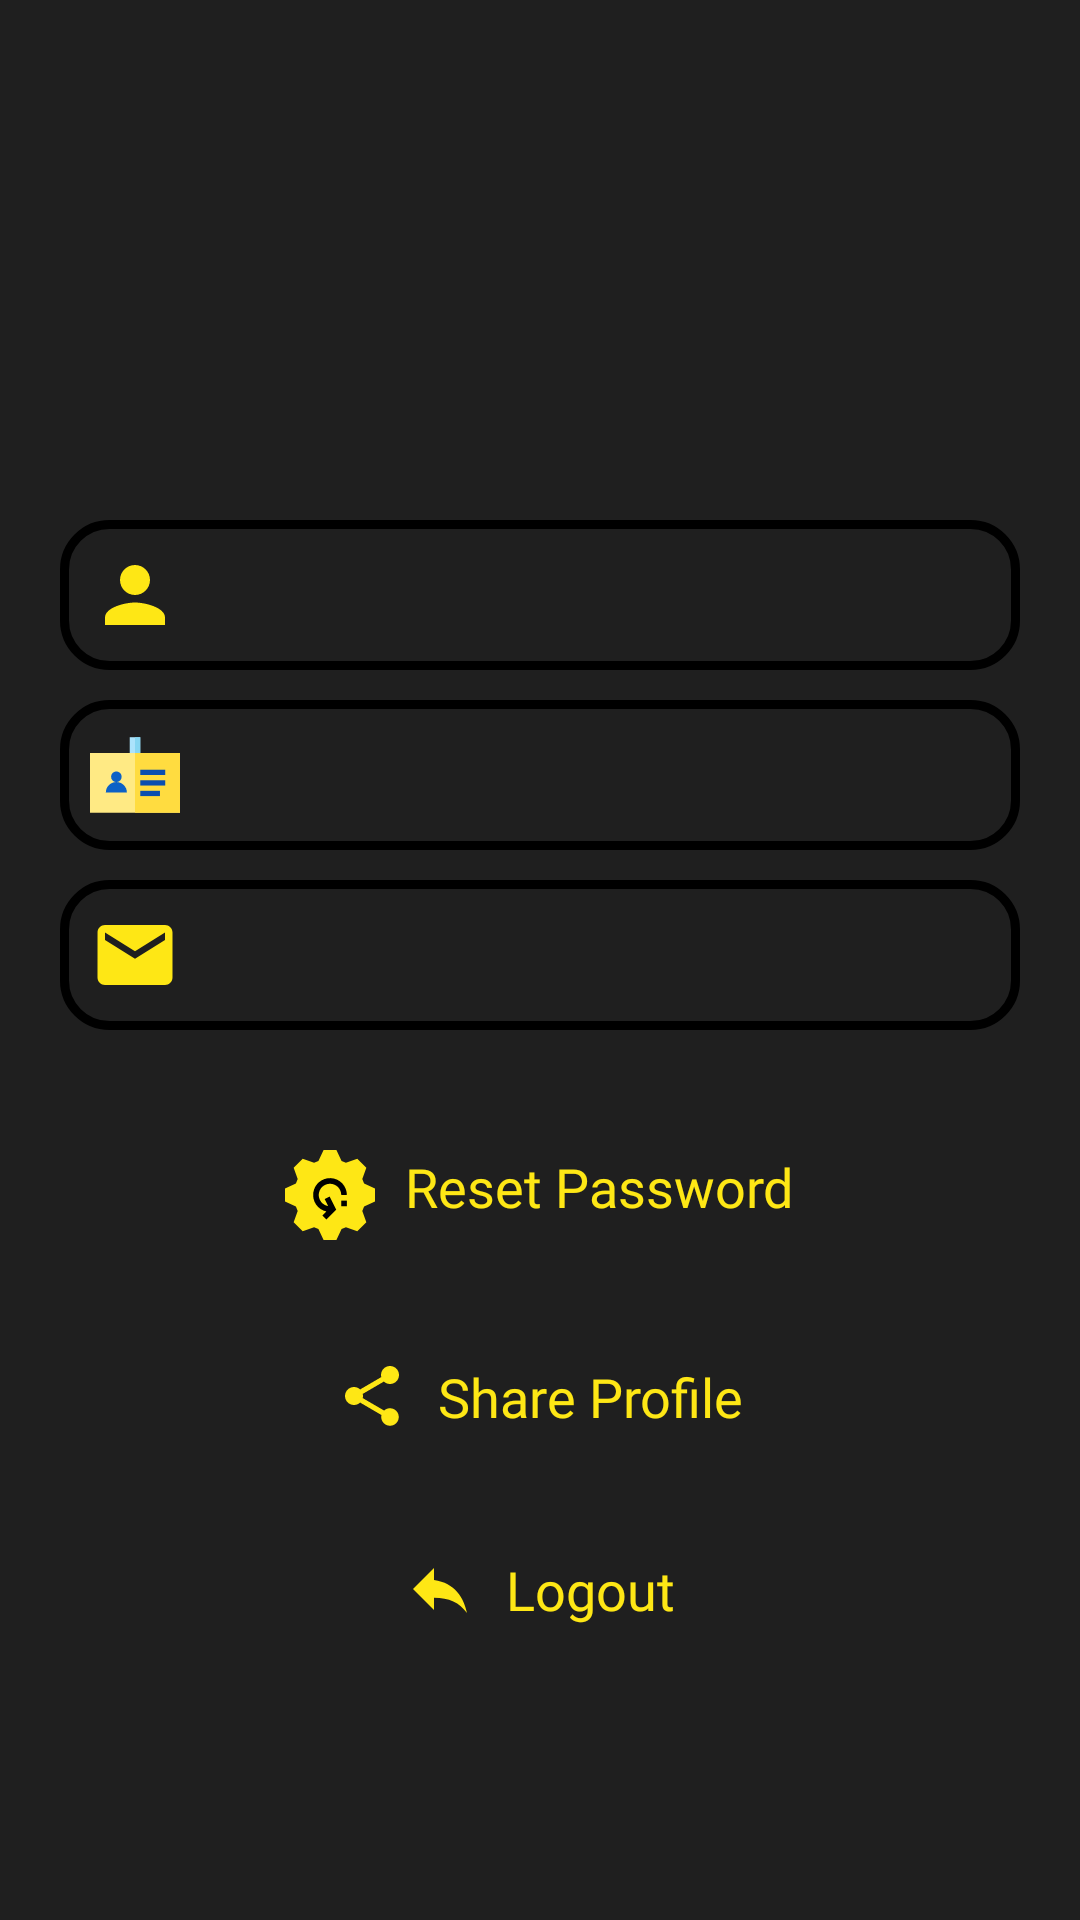

Layout XML and referenced resources for this Android screen:
<!-- AndroidManifest.xml: application theme NavView -->
<!-- res/layout/activity_user_profile.xml -->
<?xml version="1.0" encoding="utf-8"?>
<LinearLayout xmlns:android="http://schemas.android.com/apk/res/android"
    xmlns:tools="http://schemas.android.com/tools"
    android:layout_width="match_parent"
    android:layout_height="match_parent"
    android:background="#DF000000"
    android:orientation="vertical"
    tools:context=".UserProfile">

    <ScrollView
        android:layout_width="match_parent"
        android:layout_height="match_parent">

        <LinearLayout
            android:layout_width="match_parent"
            android:layout_height="wrap_content"
            android:orientation="vertical"
            android:padding="20dp">

            <TextView
                android:id="@+id/mainName"
                android:layout_width="wrap_content"
                android:layout_height="wrap_content"
                android:layout_gravity="center"
                android:layout_marginTop="20dp"
                android:text=""
                android:textColor="@color/colorMainYellow"
                android:textSize="55sp" />

            <TextView
                android:id="@+id/userName"
                android:layout_width="match_parent"
                android:layout_height="wrap_content"
                android:layout_marginTop="60dp"
                android:background="@drawable/profile_card_background"
                android:drawableLeft="@drawable/ic_person_black_24dp"
                android:drawablePadding="10dp"
                android:gravity="center_vertical"
                android:padding="10dp"
                android:textColor="@color/colorMainYellow"
                android:textSize="15sp" />

            <TextView
                android:id="@+id/userId"
                android:layout_width="match_parent"
                android:layout_height="wrap_content"
                android:layout_marginTop="10dp"
                android:background="@drawable/profile_card_background"
                android:drawableLeft="@drawable/ic_id"
                android:drawablePadding="12dp"
                android:gravity="center_vertical"
                android:padding="10dp"
                android:textColor="@color/colorMainYellow"
                android:textSize="15sp" />

            <TextView
                android:id="@+id/userEmail"
                android:layout_width="match_parent"
                android:layout_height="wrap_content"
                android:layout_marginTop="10dp"
                android:background="@drawable/profile_card_background"
                android:drawableLeft="@drawable/ic_email_black_24dp"
                android:drawablePadding="10dp"
                android:gravity="center_vertical"
                android:padding="10dp"
                android:textColor="@color/colorMainYellow"
                android:textSize="15sp" />

            <TextView
                android:id="@+id/resetPassword"
                android:layout_width="wrap_content"
                android:layout_height="wrap_content"
                android:layout_gravity="center"
                android:layout_marginTop="30dp"
                android:drawableLeft="@drawable/ic_restore"
                android:drawablePadding="10dp"
                android:fontFamily="@font/bubblegum_sans"
                android:padding="10dp"
                android:text="Reset Password"
                android:textColor="@color/colorMainYellow"
                android:textSize="18sp" />
            <TextView
                android:id="@+id/shareProfile"
                android:layout_width="wrap_content"
                android:layout_height="wrap_content"
                android:layout_gravity="center"
                android:layout_marginTop="20dp"
                android:drawableLeft="@drawable/ic_share_black_24dp"
                android:drawablePadding="10dp"
                android:fontFamily="@font/bubblegum_sans"
                android:padding="10dp"
                android:text="Share Profile"
                android:textColor="@color/colorMainYellow"
                android:textSize="18sp" />
            <TextView
                android:id="@+id/logoutMain"
                android:layout_width="wrap_content"
                android:layout_height="wrap_content"
                android:layout_gravity="center"
                android:layout_marginTop="20dp"
                android:drawableLeft="@drawable/ic_logout"
                android:drawablePadding="10dp"
                android:fontFamily="@font/bubblegum_sans"
                android:padding="10dp"
                android:text="Logout"
                android:textColor="@color/colorMainYellow"
                android:textSize="18sp" />

        </LinearLayout>
    </ScrollView>
</LinearLayout>
<!-- resources referenced by this layout -->
<resources>
  <color name="colorMainYellow">#FEE715</color>
  <!-- drawable ic_email_black_24dp (drawable) -->
  <vector android:height="30dp" android:viewportHeight="24.0"
      android:viewportWidth="24.0" android:width="30dp" xmlns:android="http://schemas.android.com/apk/res/android">
      <path android:fillColor="@color/colorMainYellow" android:pathData="M20,4L4,4c-1.1,0 -1.99,0.9 -1.99,2L2,18c0,1.1 0.9,2 2,2h16c1.1,0 2,-0.9 2,-2L22,6c0,-1.1 -0.9,-2 -2,-2zM20,8l-8,5 -8,-5L4,6l8,5 8,-5v2z"/>
  </vector>
  <!-- drawable ic_id (drawable) -->
  <vector android:height="30dp" android:viewportHeight="512"
      android:viewportWidth="512" android:width="30dp" xmlns:android="http://schemas.android.com/apk/res/android">
      <path android:fillColor="#ACE3FC" android:pathData="M286,151h-60V41h60V151z"/>
      <path android:fillColor="#86D6F2" android:pathData="M286,151h-30V41h30V151z"/>
      <path android:fillColor="#FFEA84" android:pathData="M0,131v340h512V131H0z"/>
      <path android:fillColor="#FFDC40" android:pathData="M256,131v340h256V131H256z"/>
      <path android:fillColor="#0C61C6" android:pathData="M90,356c0,-33.137 26.863,-60 60,-60c-16.569,0 -30,-13.432 -30,-30s13.431,-30 30,-30s30,13.432 30,30s-13.431,30 -30,30c33.137,0 60,26.863 60,60H90z"/>
      <path android:fillColor="#0A4EAF" android:pathData="M286,346h112v30h-112z"/>
      <path android:fillColor="#0A4EAF" android:pathData="M286,286h142v30h-142z"/>
      <path android:fillColor="#0A4EAF" android:pathData="M286,226h142v30h-142z"/>
  </vector>
  <!-- drawable ic_logout (drawable) -->
  <vector xmlns:android="http://schemas.android.com/apk/res/android"
          android:width="24dp"
          android:height="24dp"
          android:viewportWidth="24.0"
          android:viewportHeight="24.0">
      <path
          android:fillColor="@color/colorMainYellow"
          android:pathData="M10,9V5l-7,7 7,7v-4.1c5,0 8.5,1.6 11,5.1 -1,-5 -4,-10 -11,-11z"/>
  </vector>
  <!-- drawable ic_person_black_24dp (drawable) -->
  <vector xmlns:android="http://schemas.android.com/apk/res/android"
          android:width="30dp"
          android:height="30dp"
          android:viewportWidth="24.0"
          android:viewportHeight="24.0">
      <path
          android:fillColor="#FEE715"
          android:pathData="M12,12c2.21,0 4,-1.79 4,-4s-1.79,-4 -4,-4 -4,1.79 -4,4 1.79,4 4,4zM12,14c-2.67,0 -8,1.34 -8,4v2h16v-2c0,-2.66 -5.33,-4 -8,-4z"/>
  </vector>
  <!-- drawable ic_share_black_24dp (drawable) -->
  <vector xmlns:android="http://schemas.android.com/apk/res/android"
          android:width="24dp"
          android:height="24dp"
          android:viewportWidth="24.0"
          android:viewportHeight="24.0">
      <path
          android:fillColor="@color/colorMainYellow"
          android:pathData="M18,16.08c-0.76,0 -1.44,0.3 -1.96,0.77L8.91,12.7c0.05,-0.23 0.09,-0.46 0.09,-0.7s-0.04,-0.47 -0.09,-0.7l7.05,-4.11c0.54,0.5 1.25,0.81 2.04,0.81 1.66,0 3,-1.34 3,-3s-1.34,-3 -3,-3 -3,1.34 -3,3c0,0.24 0.04,0.47 0.09,0.7L8.04,9.81C7.5,9.31 6.79,9 6,9c-1.66,0 -3,1.34 -3,3s1.34,3 3,3c0.79,0 1.5,-0.31 2.04,-0.81l7.12,4.16c-0.05,0.21 -0.08,0.43 -0.08,0.65 0,1.61 1.31,2.92 2.92,2.92 1.61,0 2.92,-1.31 2.92,-2.92s-1.31,-2.92 -2.92,-2.92z"/>
  </vector>
  <!-- drawable profile_card_background (drawable) -->
  <?xml version="1.0" encoding="utf-8"?>
  <shape xmlns:android="http://schemas.android.com/apk/res/android"
      android:shape="rectangle">
  
      <stroke android:color="@android:color/black"
          android:width="3dp"
          />
      <corners android:radius="15dp"
          />
      <solid android:color="@android:color/transparent"/>
  
  
  </shape>
  <style name="NavView" parent="Theme.AppCompat.Light.NoActionBar">
          <item name="android:windowNoTitle">true</item>
          <item name="windowActionBar">false</item>
          <item name="android:statusBarColor">@android:color/transparent</item>
      </style>
</resources>
